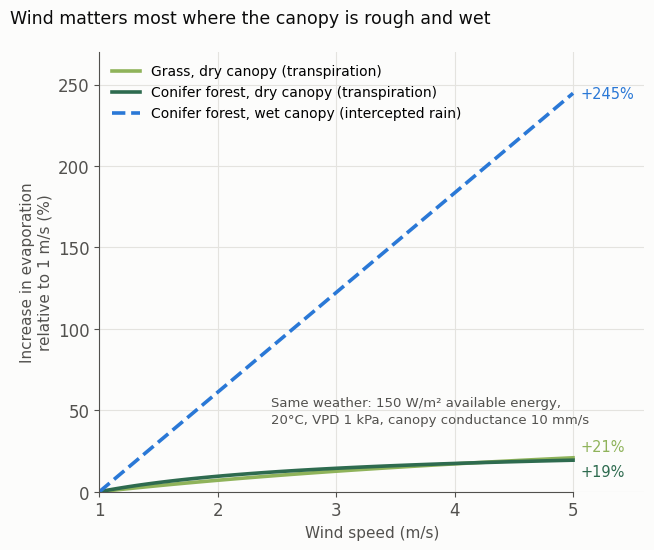

This figure's Python source:
# Figure for the blog post "Wind makes ecosystems spend more water per unit of carbon" (2026-10-26).
# Illustrative Penman-Monteith calculation by Daeha Kim, not a result of Wang et al. (2026).
#   LE = (Delta*A + rho*cp*D*ga) / (Delta + gamma*(1 + ga/gc))   (Monteith 1965)
# Fixed conditions: available energy A = 150 W m-2, air temperature 20 °C, vapour-pressure deficit D = 1.0 kPa,
# canopy (surface) conductance gc = 10 mm/s for dry canopies and gc -> infinity for a wet canopy (evaporation of
# intercepted rain). Aerodynamic conductance from the logarithmic wind profile under neutral conditions,
#   ga = k^2 u / [ln((z-d)/z0m) ln((z-d)/z0h)],  d = 0.67h, z0m = 0.123h, z0h = 0.1 z0m, k = 0.41,
# grass h = 0.12 m with wind measured at 2 m; conifer forest h = 20 m with wind measured 5 m above the canopy.
# Run from the repository root: python scripts/blog/2026-10-26-wind-penman.py
import os, matplotlib
matplotlib.use("Agg")
import matplotlib.pyplot as plt
import numpy as np

ink, ink2, grid, surf = "#0b0b0b", "#52514e", "#e4e3df", "#fcfcfb"
cg, cf, cw = "#8fb35a", "#2e6b4f", "#2a78d6"
plt.rcParams.update({"font.family": "DejaVu Sans", "font.size": 12, "axes.edgecolor": ink2,
                     "xtick.color": ink2, "ytick.color": ink2})

T, P, D, A = 20.0, 101.3, 1.0, 150.0
es = 0.6108 * np.exp(17.27 * T / (T + 237.3))
Delta, gamma, rho, cp = 4098 * es / (T + 237.3) ** 2, 0.000665 * P, 1.2, 1013.0

def ga_log(u, h, z):
    d, z0m = 0.67 * h, 0.123 * h
    return 0.41 ** 2 * u / (np.log((z - d) / z0m) * np.log((z - d) / (0.1 * z0m)))

def le(ga, gc):
    return (Delta * A + rho * cp * D * ga) / (Delta + gamma * (1 + ga / gc))

u = np.linspace(1, 5, 81)
cases = [("Grass, dry canopy (transpiration)", le(ga_log(u, 0.12, 2.0), 0.010), cg, "-"),
         ("Conifer forest, dry canopy (transpiration)", le(ga_log(u, 20, 25), 0.010), cf, "-"),
         ("Conifer forest, wet canopy (intercepted rain)", le(ga_log(u, 20, 25), 1e6), cw, "--")]
fig, ax = plt.subplots(figsize=(6.6, 5.6), facecolor=surf); ax.set_facecolor(surf)
for (name, y, c, ls), dy in zip(cases, (7, -7, 0)):
    rel = (y / y[0] - 1) * 100
    ax.plot(u, rel, color=c, lw=2.6, ls=ls, label=name)
    ax.text(5.06, rel[-1] + dy, f"+{rel[-1]:.0f}%", va="center", fontsize=10.5, color=c)
ax.set_xlim(1, 5.6); ax.set_ylim(0, 270)
ax.set_xticks([1, 2, 3, 4, 5]); ax.spines["bottom"].set_bounds(1, 5)
ax.set_xlabel("Wind speed (m/s)", color=ink2, fontsize=11)
ax.set_ylabel("Increase in evaporation\nrelative to 1 m/s (%)", color=ink2, fontsize=11)
ax.legend(loc="upper left", frameon=False, fontsize=10)
ax.text(2.45, 42, "Same weather: 150 W/m² available energy,\n20°C, VPD 1 kPa, canopy conductance 10 mm/s",
        fontsize=9.5, color=ink2, linespacing=1.4)
ax.grid(color=grid, lw=0.8); ax.set_axisbelow(True)
for sp in ("top", "right"): ax.spines[sp].set_visible(False)
fig.suptitle("Wind matters most where the canopy is rough and wet", x=0.012, ha="left", color=ink, fontsize=12.5)
fig.tight_layout()
os.makedirs("assets/img/blog", exist_ok=True)
fig.savefig("assets/img/blog/2026-10-26-wind-penman.png", dpi=170, facecolor=surf)
print("saved assets/img/blog/2026-10-26-wind-penman.png")
